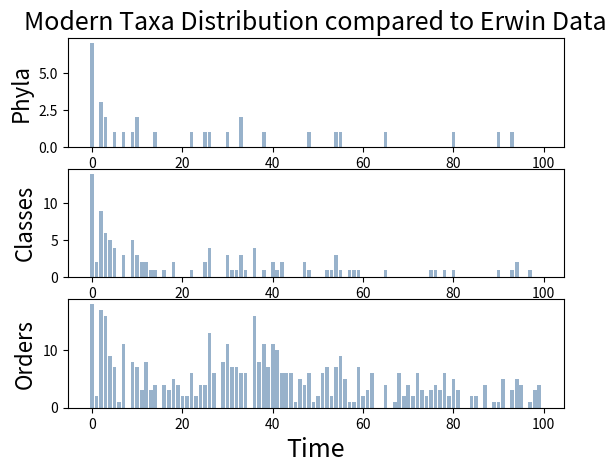

Here is the Python script that generated this plot: (Note: this script raises an exception after producing the figure.)
# -*- coding: utf-8 -*-
"""
Created on Tue Feb  5 18:17:53 2019

@author: c1647707
"""


import numpy as np 
import matplotlib.pyplot as plt
from scipy.optimize import curve_fit


#Correct numbers - each corresponding to the number of Orders in each Class and Phylum, allowing for
#us to "tick off" each Class/Phylum as Orders are selected
PhylaOrderorig=(1,150,34,2,2,3,119,2,1,18,2,1,1,5,17,6,4,3,52,4,1,4,10,2,2,1,1,34,
                2,5,32,6,1,26)
ClassOrderorig=(1,   1,1,2,3,1,1,1,1,1,3,39,15,1,2,3,42,29,4,   8,3,1,2,13,7,   2,   1,1,
                1,2,   16,1,1,3,1,16,22,5,2,1,1,28,1,5,14,1,1,   2,   1,   13,4,1,   2,
                1,   1,   2,2,1,   2,8,7,   2,1,3,   2,1,1,   1,2,   12,1,7,23,1,2,2,4,
                2,2,   1,   2,2,   4,2,3,1,   2,   2,   1,   1,   1,19,9,3,2,   2,   1,3,1,
                12,2,7,1,3,1,1,5,   1,5,   1,   6,14,5,1)
#Total numbers of Classes and Phyla, based off data from www.itis.org
plt.figure()
Phyla_number=34
Class_number=114
PhylaOrder=np.cumsum(PhylaOrderorig)
ClassOrder=np.cumsum(ClassOrderorig)
Order_number=sum(ClassOrderorig)
for i in range(1):
        
    #A is a masked array used to simulate the missing taxa and their arrival through uncovering masked orders as time progresses
    A4=np.full(Order_number, False)
    A4[:(Order_number-554)]=True
    np.random.shuffle(A4)
    A3=np.full(Order_number, False)
    A3[:(Order_number-554)]=True
    np.random.shuffle(A3)
    A2=np.full(Order_number, False)
    A2[:(Order_number-554)]=True
    np.random.shuffle(A2)
    A1=np.full(Order_number, False)
    A1[:(Order_number-200)]=True
    np.random.shuffle(A1)
    
    
    A3=A3+A4
    A2=A2+A3+A4
    A1=A1+A2+A3+A4
    
    base=np.arange(Order_number)
    repeats=25
    length=np.random.randint(0,21,repeats)
    maxlength=20
    b=np.zeros(maxlength)
    R=np.arange(100)
    
    Order1=np.ma.masked_array(base,A1)
    Order2=np.ma.masked_array(base,A2)
    Order3=np.ma.masked_array(base,A3)
    Order4=np.ma.masked_array(base,A4)
    
    
    #Important values for how many times the loops will repeat,and how the random selection process will
    #work. Using a random number of random Orders each step, with between 0 and 30 selected each time.
    #length shows the amount selected for each step - will change for each loop
    
    
    #The Xnew arrays will be where we tick off each taxa as it is selected, by turning the zeros to ones
    #as the loop runs. Choice is where we will put the randomly selected numbers for the Order selection
    Onew=np.tile(np.zeros(Order_number),(repeats,1))
    Cnew=np.tile(np.zeros(Class_number),(repeats,1))
    Pnew=np.tile(np.zeros(Phyla_number),(repeats,1))
    choice=np.zeros((repeats,maxlength))
    
    
    Order1=np.ma.masked_array(base,A1)
    #Section A of the loop - random number selection, where a randomly selects a number within the range of
    #the Order_number limit a random number of times, and repeats this for how many repeats are set. By then
    #adding these to the zero matrix b we can construct the newly selected orders
    for i in np.arange(repeats):
        a=(np.random.choice(Order1[~A1],length[i]))
        a.resize(b.shape)
        a=(b+a)
        choice[i]=a
        a=np.array([a], dtype=int)
        Onew[i,a]=1
    
    #For each newly selected group we need to "tick off" and prevent repeats - done with this check where if
    #any values are already a 1, the rest of the column will be set to all 0s and thus the Order has been
    #"ticked off"
    for i in np.arange(Order_number):
        for j in np.arange(repeats):
            if Onew[j,i]==1:
                Onew[j+1:,i]=0
    
    #Section B - To find the Classes these Orders correspond to, we use the ClassOrder array and match the ticked off 
    #Orders to each Class based off the numbers of Orders in each Class. The initial Class has to be done 
    #seperately due to the nature of the calculation
    for i in np.arange(repeats):
        for j in np.arange(Class_number):
            if j==0:
                if np.sum(Onew[i][ClassOrder[0]:ClassOrder[j]])==0:
                    Cnew[i][j]=0
                else:
                    Cnew[i][j]=1
            else:            
                if np.sum(Onew[i][ClassOrder[j-1]:ClassOrder[j]])==0:
                    Cnew[i][j]=0
                else:
                    Cnew[i][j]=1
    
    #Have to check for repeats again
    for i in np.arange(Class_number):
        for j in np.arange(repeats):
            if Cnew[j,i]==1:
                Cnew[j+1:,i]=0
    
    #Section C - The same process is then repeated for the Phyla, using PhylaOrder. 
    for i in np.arange(repeats):
        for j in np.arange(Phyla_number):
            if j==0:
                if np.sum(Onew[i][PhylaOrder[0]:PhylaOrder[j]])==0:
                    Pnew[i][j]=0
                else:
                    Pnew[i][j]=1
            else:            
                if np.sum(Onew[i][PhylaOrder[j-1]:PhylaOrder[j]])==0:
                    Pnew[i][j]=0
                else:
                    Pnew[i][j]=1
    
    #Checking for repeats
    for i in np.arange(Phyla_number):
        for j in np.arange(repeats):
            if Pnew[j,i]==1:
                Pnew[j+1:,i]=0
    
    #finally Section D - constructing the Xplot arrays. These are the summed values of
    #each row of the Xnew arrays, and are going to be used to plot the final results.
    Oplot=np.zeros(repeats)
    Cplot=np.zeros(repeats)
    Pplot=np.zeros(repeats)
    
    for i in np.arange(repeats):
        Oplot[i]=np.sum(Onew[i,:],dtype=int)
        Cplot[i]=np.sum(Cnew[i,:],dtype=int)
        Pplot[i]=np.sum(Pnew[i,:],dtype=int)
    
    #Finding the percentage of each taxa appearing in this period
    Opicked1=np.sum(Oplot)
    Opercentage1=Opicked1/Order_number
    Cpicked1=np.sum(Cplot)
    Cpercentage1=Cpicked1/Class_number
    Ppicked1=np.sum(Pplot)
    Ppercentage1=Ppicked1/Phyla_number
    
    print("""The percentage of taxa appearing in the first 25 timesteps are:
        Phyla %.5f, Classes %.5f, Orders %.5f""" %(Ppercentage1, Cpercentage1, Opercentage1))
    "_____________________________________________________________________________"
    #Unmasking more of the Order array
    
    Onew2=np.tile(np.zeros(Order_number),(repeats,1))
    Cnew2=np.tile(np.zeros(Class_number),(repeats,1))
    Pnew2=np.tile(np.zeros(Phyla_number),(repeats,1))
    length=np.random.randint(0,21,repeats)
    
    for i in np.arange(repeats):
        a2=(np.random.choice(Order2[~A2],length[i]))
        a2.resize(b.shape)
        a2=(b+a2)
        choice[i]=a2
        a2=np.array([a2], dtype=int)
        Onew2[i,a2]=1
    
    for i in np.arange(Order_number):
        for j in np.arange(repeats):
            if Onew2[j,i]==1:
                Onew2[j+1:,i]=0
            if np.sum(Onew[j:,i])!=0:
                Onew2[j:,i]=0
    
    for i in np.arange(repeats):
        for j in np.arange(Class_number):
            if j==0:
                if np.sum(Onew2[i][ClassOrder[0]:ClassOrder[j]])==0:
                    Cnew2[i][j]=0
                else:
                    Cnew2[i][j]=1
            else:            
                if np.sum(Onew2[i][ClassOrder[j-1]:ClassOrder[j]])==0:
                    Cnew2[i][j]=0
                else:
                    Cnew2[i][j]=1
    
    for i in np.arange(Class_number):
        for j in np.arange(repeats):
            if Cnew2[j,i]==1:
                Cnew2[j+1:,i]=0
            if np.sum(Cnew[j:,i])!=0:
                Cnew2[j:,i]=0
    
    for i in np.arange(repeats):
        for j in np.arange(Phyla_number):
            if j==0:
                if np.sum(Onew2[i][PhylaOrder[0]:PhylaOrder[j]])==0:
                    Pnew2[i][j]=0
                else:
                    Pnew2[i][j]=1
            else:            
                if np.sum(Onew2[i][PhylaOrder[j-1]:PhylaOrder[j]])==0:
                    Pnew2[i][j]=0
                else:
                    Pnew2[i][j]=1
    
    for i in np.arange(Phyla_number):
        for j in np.arange(repeats):
            if Pnew2[j,i]==1:
                Pnew2[j+1:,i]=0
            if np.sum(Pnew[j:,i])!=0:
                Pnew2[j:,i]=0
    
    
    Oplot2=np.zeros(repeats)
    Cplot2=np.zeros(repeats)
    Pplot2=np.zeros(repeats)
    
    for i in np.arange(repeats):
        Oplot2[i]=np.sum(Onew2[i,:],dtype=int)
        Cplot2[i]=np.sum(Cnew2[i,:],dtype=int)
        Pplot2[i]=np.sum(Pnew2[i,:],dtype=int)
    
    #Finding the percentage of each taxa appearing in this period
    Opicked2=np.sum(Oplot2)
    Opercentage2=Opicked2/Order_number
    Cpicked2=np.sum(Cplot2)
    Cpercentage2=Cpicked2/Class_number
    Ppicked2=np.sum(Pplot2)
    Ppercentage2=Ppicked2/Phyla_number
    
    print("""The percentage of taxa appearing in the second 25 timesteps are:
        Phyla %.5f, Classes %.5f, Orders %.5f""" %(Ppercentage2, Cpercentage2, Opercentage2))
    print("""The total percentage of taxa appearing by the 50th timestep are:
        Phyla %.5f, Classes %.5f, Orders %.5f""" %(Ppercentage2+Ppercentage1, 
        Cpercentage2+Cpercentage1, Opercentage2+Opercentage1))
    "_____________________________________________________________________________"
    
    Onew3=np.tile(np.zeros(Order_number),(repeats,1))
    Cnew3=np.tile(np.zeros(Class_number),(repeats,1))
    Pnew3=np.tile(np.zeros(Phyla_number),(repeats,1))
    length=np.random.randint(0,21,repeats)
    
    for i in np.arange(repeats):
        a3=(np.random.choice(Order3[~A3],length[i]))
        a3.resize(b.shape)
        a3=(b+a3)
        choice[i]=a3
        a3=np.array([a3], dtype=int)
        Onew3[i,a3]=1
    
    for i in np.arange(Order_number):
        for j in np.arange(repeats):
            if Onew3[j,i]==1:
                Onew3[j+1:,i]=0
            if np.sum(Onew[j:,i])!=0:
                Onew3[j:,i]=0
            if np.sum(Onew2[j:,i])!=0:
                Onew3[j:,i]=0
    
    for i in np.arange(repeats):
        for j in np.arange(Class_number):
            if j==0:
                if np.sum(Onew3[i][ClassOrder[0]:ClassOrder[j]])==0:
                    Cnew3[i][j]=0
                else:
                    Cnew3[i][j]=1
            else:            
                if np.sum(Onew3[i][ClassOrder[j-1]:ClassOrder[j]])==0:
                    Cnew3[i][j]=0
                else:
                    Cnew3[i][j]=1
    
    for i in np.arange(Class_number):
        for j in np.arange(repeats):
            if Cnew3[j,i]==1:
                Cnew3[j+1:,i]=0
            if np.sum(Cnew[j:,i])!=0:
                Cnew3[j:,i]=0
            if np.sum(Cnew2[j:,i])!=0:
                Cnew3[j:,i]=0
    
    for i in np.arange(repeats):
        for j in np.arange(Phyla_number):
            if j==0:
                if np.sum(Onew3[i][PhylaOrder[0]:PhylaOrder[j]])==0:
                    Pnew3[i][j]=0
                else:
                    Pnew3[i][j]=1
            else:            
                if np.sum(Onew3[i][PhylaOrder[j-1]:PhylaOrder[j]])==0:
                    Pnew3[i][j]=0
                else:
                    Pnew3[i][j]=1
    
    for i in np.arange(Phyla_number):
        for j in np.arange(repeats):
            if Pnew3[j,i]==1:
                Pnew3[j+1:,i]=0
            if np.sum(Pnew[j:,i])!=0:
                Pnew3[j:,i]=0
            if np.sum(Pnew2[j:,i])!=0:
                Pnew3[j:,i]=0
                
    Oplot3=np.zeros(repeats)
    Cplot3=np.zeros(repeats)
    Pplot3=np.zeros(repeats)
    
    for i in np.arange(repeats):
        Oplot3[i]=np.sum(Onew3[i,:],dtype=int)
        Cplot3[i]=np.sum(Cnew3[i,:],dtype=int)
        Pplot3[i]=np.sum(Pnew3[i,:],dtype=int)
    
    #Finding the percentage of each taxa appearing in this period
    Opicked3=np.sum(Oplot3)
    Opercentage3=Opicked3/Order_number
    Cpicked3=np.sum(Cplot3)
    Cpercentage3=Cpicked3/Class_number
    Ppicked3=np.sum(Pplot3)
    Ppercentage3=Ppicked3/Phyla_number
    
    print("""The percentage of taxa appearing in the third 25 timesteps are:
        Phyla %.5f, Classes %.5f, Orders %.5f""" %(Ppercentage3, Cpercentage3, Opercentage3))
    print("""The total percentage of taxa appearing by the 75th timestep are:
        Phyla %.5f, Classes %.5f, Orders %.5f""" %(Ppercentage3+Ppercentage2+Ppercentage1, 
        Cpercentage3+Cpercentage2+Cpercentage1, Opercentage3+Opercentage2+Opercentage1))
    "_____________________________________________________________________________"
    
    Onew4=np.tile(np.zeros(Order_number),(repeats,1))
    Cnew4=np.tile(np.zeros(Class_number),(repeats,1))
    Pnew4=np.tile(np.zeros(Phyla_number),(repeats,1))
    length=np.random.randint(0,21,repeats)
    
    for i in np.arange(repeats):
        a4=(np.random.choice(Order4[~A4],length[i]))
        a4.resize(b.shape)
        a4=(b+a4)
        choice[i]=a4
        a4=np.array([a4], dtype=int)
        Onew4[i,a4]=1
    
    for i in np.arange(Order_number):
        for j in np.arange(repeats):
            if Onew4[j,i]==1:
                Onew4[j+1:,i]=0
            if np.sum(Onew[j:,i])!=0:
                Onew4[j:,i]=0
            if np.sum(Onew2[j:,i])!=0:
                Onew4[j:,i]=0
            if np.sum(Onew3[j:,i])!=0:
                Onew4[j:,i]=0
    
    for i in np.arange(repeats):
        for j in np.arange(Class_number):
            if j==0:
                if np.sum(Onew4[i][ClassOrder[0]:ClassOrder[j]])==0:
                    Cnew4[i][j]=0
                else:
                    Cnew4[i][j]=1
            else:            
                if np.sum(Onew4[i][ClassOrder[j-1]:ClassOrder[j]])==0:
                    Cnew4[i][j]=0
                else:
                    Cnew4[i][j]=1
    
    for i in np.arange(Class_number):
        for j in np.arange(repeats):
            if Cnew4[j,i]==1:
                Cnew4[j+1:,i]=0
            if np.sum(Cnew[j:,i])!=0:
                Cnew4[j:,i]=0
            if np.sum(Cnew2[j:,i])!=0:
                Cnew4[j:,i]=0
            if np.sum(Cnew3[j:,i])!=0:
                Cnew4[j:,i]=0
    
    for i in np.arange(repeats):
        for j in np.arange(Phyla_number):
            if j==0:
                if np.sum(Onew4[i][PhylaOrder[0]:PhylaOrder[j]])==0:
                    Pnew4[i][j]=0
                else:
                    Pnew4[i][j]=1
            else:            
                if np.sum(Onew4[i][PhylaOrder[j-1]:PhylaOrder[j]])==0:
                    Pnew4[i][j]=0
                else:
                    Pnew4[i][j]=1
    
    for i in np.arange(Phyla_number):
        for j in np.arange(repeats):
            if Pnew4[j,i]==1:
                Pnew4[j+1:,i]=0
            if np.sum(Pnew[j:,i])!=0:
                Pnew4[j:,i]=0
            if np.sum(Pnew2[j:,i])!=0:
                Pnew4[j:,i]=0
            if np.sum(Pnew3[j:,i])!=0:
                Pnew4[j:,i]=0
    
                
    Oplot4=np.zeros(repeats)
    Cplot4=np.zeros(repeats)
    Pplot4=np.zeros(repeats)
    
    for i in np.arange(repeats):
        Oplot4[i]=np.sum(Onew4[i,:],dtype=int)
        Cplot4[i]=np.sum(Cnew4[i,:],dtype=int)
        Pplot4[i]=np.sum(Pnew4[i,:],dtype=int)
    
    #Finding the percentage of each taxa appearing in this period
    Opicked4=np.sum(Oplot4)
    Opercentage4=Opicked4/Order_number
    Cpicked4=np.sum(Cplot4)
    Cpercentage4=Cpicked4/Class_number
    Ppicked4=np.sum(Pplot4)
    Ppercentage4=Ppicked4/Phyla_number
    
    print("""The percentage of taxa appearing in the final 25 timesteps are:
        Phyla %.5f, Classes %.5f, Orders %.5f""" %(Ppercentage4, Cpercentage4, Opercentage4))
    print("""The total percentage of taxa appearing by the final timestep are:
        Phyla %.5f, Classes %.5f, Orders %.5f""" %(Ppercentage4+Ppercentage3+Ppercentage2+Ppercentage1, 
        Cpercentage4+Cpercentage3+Cpercentage2+Cpercentage1, Opercentage4+Opercentage3+Opercentage2+Opercentage1))
    
    #The Xplot arrays now need to be combined to create the final results, which
    #can be plotted together along the full time period of the combined loops
    Oplot=np.append(Oplot,Oplot2)
    Oplot=np.append(Oplot,Oplot3)
    Oplot=np.append(Oplot,Oplot4)
    
    Cplot=np.append(Cplot,Cplot2)
    Cplot=np.append(Cplot,Cplot3)
    Cplot=np.append(Cplot,Cplot4)
    
    Pplot=np.append(Pplot,Pplot2)
    Pplot=np.append(Pplot,Pplot3)
    Pplot=np.append(Pplot,Pplot4)
    
    
    #Xfinal arrays are combining all the Xnew arrays - the times each array was selected - into one single array.
    #Used to find the total numbers picked of each taxa as well as looking at which Phyla, Classes and Orders
    #were never selected by the code
    Ofinal=Onew+Onew2+Onew3+Onew4
    Cfinal=Cnew+Cnew2+Cnew3+Cnew4
    Pfinal=Pnew+Pnew2+Pnew3+Pnew4
    
    #Checking which Phyla, Classes and Orders were picked and which ones were missed - will be more useful when
    #changing taxa numbers and extinctions are included.
    Opicked=np.sum(Ofinal, axis=0)
    Cpicked=np.sum(Cfinal, axis=0)
    Ppicked=np.sum(Pfinal, axis=0)
    
    #Plotting the results - using R, a sum of all the times the loop has repeated, and each of the Xplot arrays
    
    
    plt.subplot(3,1,1)
    plt.title("Modern Taxa Distribution compared to Erwin Data",fontsize='18')
    plt.bar(R,Pplot,color=(0.2, 0.4, 0.6, 0.5))
    plt.ylabel("Phyla",fontsize="16")
    plt.subplot(3,1,2)
    plt.bar(R,Cplot,color=(0.2, 0.4, 0.6, 0.5))
    plt.ylabel("Classes",fontsize="16")
    plt.subplot(3,1,3)
    plt.bar(R,Oplot,color=(0.2, 0.4, 0.6, 0.5))
    plt.ylabel("Orders",fontsize="16")
    plt.xlabel("Time",fontsize='18')
    
    #PLotting a best fit line
    x_phyla=np.arange(1,101)
    y_phyla=Pplot
    z_phyla=np.polyfit(x_phyla,y_phyla,2)
    f_phyla=np.poly1d(z_phyla)
    x_phyla_new=np.linspace(x_phyla[0],x_phyla[-1],100)
    y_phyla_new=f_phyla(x_phyla_new)
    plt.subplot(3,1,1)
    #plt.plot(x_phyla_new, y_phyla_new, color=(0,0,0,0.4))
    def func(x, a, b, c):
        return a * np.exp(-b * x) + c
    poptp, pcovp = curve_fit(func, x_phyla, y_phyla)
    plt.plot(x_phyla, func(x_phyla, *poptp), color=(0.2,0.4,0.6,1), label="Varying Random Selection")
    
    
    x_class=np.arange(1,101)
    y_class=Cplot
    z_class=np.polyfit(x_class,y_class,6)
    f_class=np.poly1d(z_class)
    x_class_new=np.linspace(x_class[0],x_class[-1],100)
    y_class_new=f_class(x_class_new)
    plt.subplot(3,1,2)
    #plt.plot(x_class_new, y_class_new, color=(0,0,0,0.4))
    poptc, pcovc = curve_fit(func, x_class, y_class)
    plt.plot(x_class, func(x_class, *poptc), color=(0.2,0.4,0.6,1))
    
    plt.show     
    
    x_order=np.arange(1,101)
    y_order=Oplot
    z_order=np.polyfit(x_order,y_order,9)
    f_order=np.poly1d(z_order)
    x_order_new=np.linspace(x_order[0],x_order[-1],100)
    y_order_new=f_order(x_order_new)
    plt.subplot(3,1,3)
    #plt.plot(x_order_new, y_order_new, color=(0,0,0,0.4))
    popto, pcovo = curve_fit(func, x_order, y_order)
    plt.plot(x_order, func(x_order, *popto), color=(0.2,0.4,0.6,1))
    
    plt.show
    
    
    #Finally looking at the numbers of each taxa selected, and comparing it as a percentage of the total available
    Ofinal=np.sum(Ofinal, axis=1)
    Onum=np.sum(Ofinal)
    Opercent4=Onum/Order_number
    Cfinal=np.sum(Cfinal, axis=1)
    Cnum=np.sum(Cfinal)
    Cpercent4=Cnum/Class_number
    Pfinal=np.sum(Pfinal, axis=1)
    Pnum=np.sum(Pfinal)
    Ppercent4=Pnum/Phyla_number

PhylaOrderorig=(1,150,34,2,2,3,119,2,1,18,2,1,1,5,17,6,4,3,52,4,1,4,10,2,2,1,1,34,
                2,5,32,6,1,26)
ClassOrderorig=(1,   1,1,2,3,1,1,1,1,1,3,39,15,1,2,3,42,29,4,   8,3,1,2,13,7,   2,   1,1,
                1,2,   16,1,1,3,1,16,22,5,2,1,1,28,1,5,14,1,1,   2,   1,   13,4,1,   2,
                1,   1,   2,2,1,   2,8,7,   2,1,3,   2,1,1,   1,2,   12,1,7,23,1,2,2,4,
                2,2,   1,   2,2,   4,2,3,1,   2,   2,   1,   1,   1,19,9,3,2,   2,   1,3,1,
                12,2,7,1,3,1,1,5,   1,5,   1,   6,14,5,1)
#Total numbers of Classes and Phyla, based off data from www.itis.org
#plt.figure()
Phyla_number=34
Class_number=114
PhylaOrder=np.cumsum(PhylaOrderorig)
ClassOrder=np.cumsum(ClassOrderorig)
Order_number=sum(ClassOrderorig)
base=np.arange(Order_number)
repeats=100
length=5
R=np.arange(repeats)


Onew=np.tile(np.zeros(Order_number),(repeats,1))
Cnew=np.tile(np.zeros(Class_number),(repeats,1))
Pnew=np.tile(np.zeros(Phyla_number),(repeats,1))
choice=np.zeros((repeats,length))

for i in range(1):
    for i in np.arange(repeats):
        a=(np.random.choice(base,length))
        choice[i]=a
        Onew[i,a]=1
    
    for i in np.arange(Order_number):
        for j in np.arange(repeats):
            if Onew[j,i]==1:
                Onew[j+1:,i]=0
    
    for i in np.arange(repeats):
        val=0
        for j in np.arange(Class_number):
            if np.sum(Onew[i][val:val+4])==0:
                Cnew[i][j]=0
            else:
                Cnew[i][j]=1
            val=val+4
        
    for i in np.arange(Class_number):
        for j in np.arange(repeats):
            if Cnew[j,i]==1:
                Cnew[j+1:,i]=0
    
    for i in np.arange(repeats):
        val=0
        for j in np.arange(Phyla_number):
            if np.sum(Onew[i][val:val+16])==0:
                Pnew[i][j]=0
            else:
                Pnew[i][j]=1
            val=val+16
    
    for i in np.arange(Phyla_number):
        for j in np.arange(repeats):
            if Pnew[j,i]==1:
                Pnew[j+1:,i]=0
    
    Oplot=np.zeros(repeats)
    Cplot=np.zeros(repeats)
    Pplot=np.zeros(repeats)
    
    for i in np.arange(repeats):
        Oplot[i]=np.sum(Onew[i,:])
        Cplot[i]=np.sum(Cnew[i,:])
        Pplot[i]=np.sum(Pnew[i,:])
    
    

    """plt.subplot(3,1,1)
    plt.title("Arrival of Phyla, Classes and Order",fontsize='16')
    plt.bar(R,Pplot,color=(0.2, 0.4, 0.6, 0.4))
    plt.ylabel("Phyla",fontsize="16")
    plt.subplot(3,1,2)
    plt.bar(R,Cplot,color=(0.2, 0.4, 0.6, 0.4))
    plt.ylabel("Classes",fontsize="16")
    plt.subplot(3,1,3)
    plt.bar(R,Oplot,color=(0.2, 0.4, 0.6, 0.4))
    plt.ylabel("Orders",fontsize="16")
    plt.xlabel("Time",fontsize='18')
    plt.show"""

#PLotting a best fit line
x_phyla2=np.arange(1,101)
y_phyla2=Pplot
z_phyla2=np.polyfit(x_phyla2,y_phyla2,2)
f_phyla2=np.poly1d(z_phyla2)
x_phyla2_new=np.linspace(x_phyla2[0],x_phyla2[-1],100)
y_phyla2_new=f_phyla2(x_phyla2_new)
plt.subplot(3,1,1)
#plt.plot(x_phyla_new, y_phyla_new, color=(0,1,0,0.6))
def func2(x, a, b, c):
    return a * np.exp(-b * x) + c

popt2p, pcov2p = curve_fit(func, x_phyla2, y_phyla2)
plt.plot(x_phyla, func2(x_phyla2, *popt2p), "r--", label="Constant Selection")
plt.legend()

x_class2=np.arange(1,101)
y_class2=Cplot
z_class2=np.polyfit(x_class2,y_class2,6)
f_class2=np.poly1d(z_class2)
x_class2_new=np.linspace(x_class2[0],x_class2[-1],100)
y_class2_new=f_class2(x_class2_new)
plt.subplot(3,1,2)
#plt.plot(x_class_new, y_class_new, color=(0,1,0,0.6))
popt2c, pcov2c= curve_fit(func2, x_class2, y_class2)

plt.plot(x_class2, func2(x_class2, *popt2c), "r--")

    

x_order2=np.arange(1,101)
y_order2=Oplot
z_order2=np.polyfit(x_order2,y_order2,9)
f_order2=np.poly1d(z_order2)
x_order2_new=np.linspace(x_order2[0],x_order2[-1],100)
y_order2_new=f_order2(x_order2_new)
plt.subplot(3,1,3)
#plt.plot(x_order_new, y_order_new, color=(0,1,0,0.6))
popt2o, pcov2o = curve_fit(func2, x_order2, y_order2)
plt.plot(x_order2, func2(x_order, *popt2o), "r--")

plt.show




"""
#Finding the difference in the lines
NormalPhyla=func2(x_phyla2, *popt2p)
NormalClass=func2(x_class2, *popt2c)
NormalOrder=func2(x_order2, *popt2o)

VaryingPhyla=func(x_phyla, *poptp)
VaryingClass=func(x_class, *poptc)
VaryingOrder=func(x_order, *popto)

Pdiff=VaryingPhyla-NormalPhyla
Cdiff=VaryingClass-NormalClass
Odiff=VaryingOrder-NormalOrder

zeros=np.zeros_like(R)

plt.figure()
plt.subplot(3,1,1)
plt.title("Difference in taxa levels for the Modern Distribution",fontsize='18')
plt.plot(R,Pdiff,color=(0.2, 0.4, 0.6, 1))
plt.plot(R,zeros, "k--")
plt.ylabel("Phyla",fontsize="16")
plt.subplot(3,1,2)
plt.plot(R,Cdiff,color=(0.2, 0.4, 0.6, 1))
plt.plot(R,zeros, "k--")
plt.ylabel("Classes",fontsize="16")
plt.subplot(3,1,3)
plt.plot(R,Odiff,color=(0.2, 0.4, 0.6, 1))
plt.plot(R,zeros, "k--")
plt.ylabel("Orders",fontsize="16")
plt.xlabel("Time",fontsize='18')
"""